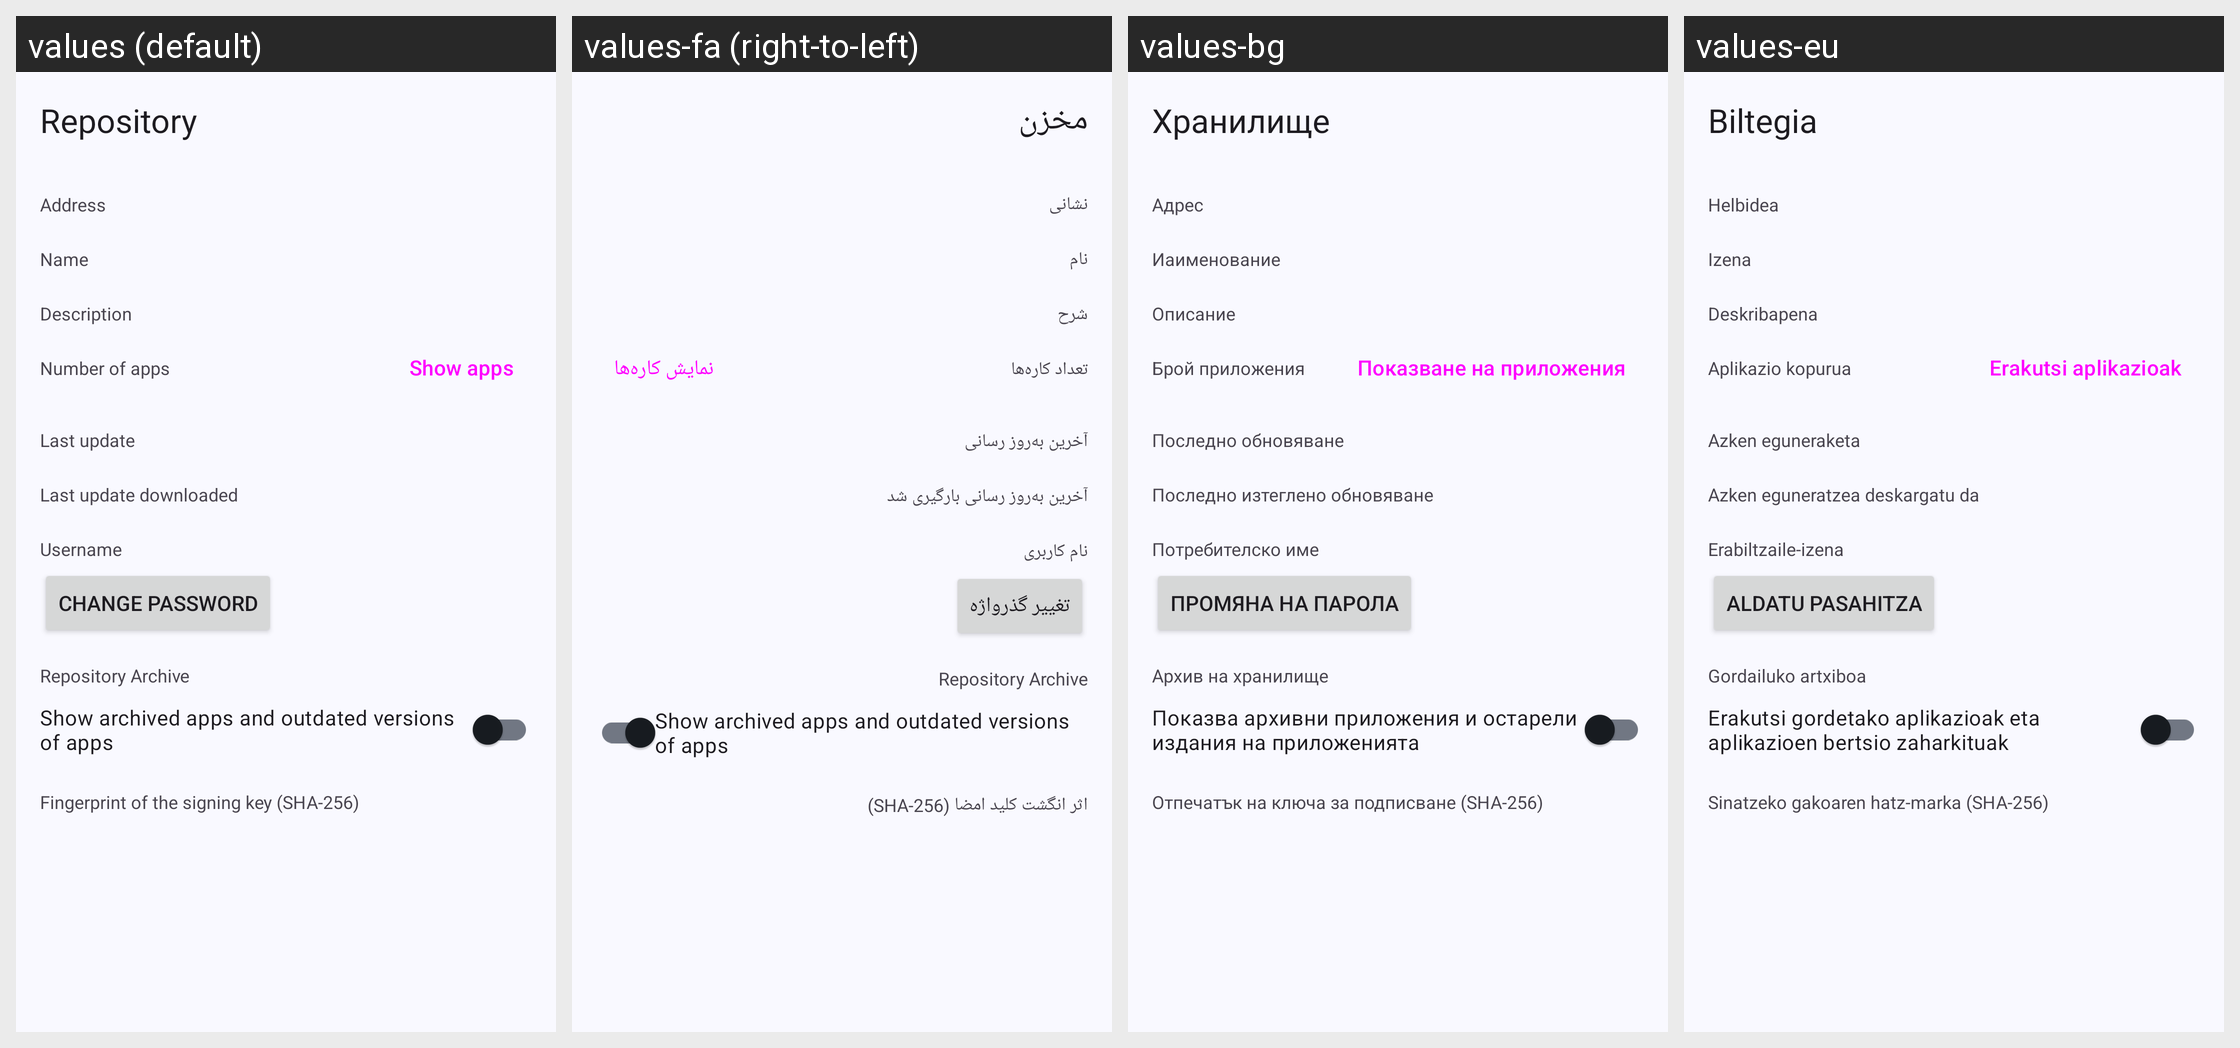

For this localized Android screen grid, give each drawn string resource with its value in every locale shown.
Android screen res/layout/activity_repo_details.xml rendered under 4 locales, left to right: values (default), values-fa (right-to-left), values-bg, values-eu. Device: Nexus 5 (rendered at 1080×1920; each locale shown at half size, 540×960, under a caption strip naming it); theme Theme.App.
Other locales in the repository, not shown: values-af, values-ar, values-ast, values-az, values-be, values-bo, values-ca, values-cs, values-cy, values-da, values-de, values-el, values-eo, values-es, values-et, values-fi, values-fr, values-gl, values-he, values-hi, values-hr, values-hu, values-hy, values-id, values-is, values-it, values-ja, values-kab, values-kk, values-kn, values-ko, values-lt, values-lv, values-ml, values-my, values-nb, values-nl, values-nl-rBE, values-pl, values-pt-rBR, values-pt-rPT, values-ro, values-ru, values-sc, values-sk, values-sl, values-sn, values-sq, values-sr, values-sv, values-ta, values-te, values-tr, values-ug, values-uk, values-vi, values-zh-rCN, values-zh-rHK, values-zh-rTW.
Strings drawn on this screen, with the default value and each locale's value (text and hints the layout hard-codes, and strings that could not be matched under every locale, appear in the picture but are not listed):

repo_details
  values: Repository
  values-fa: مخزن
  values-bg: Хранилище
  values-eu: Biltegia

repo_url
  values: Address
  values-fa: نشانی
  values-bg: Адрес
  values-eu: Helbidea

repo_name
  values: Name
  values-fa: نام
  values-bg: Иаименование
  values-eu: Izena

repo_description
  values: Description
  values-fa: شرح
  values-bg: Описание
  values-eu: Deskribapena

repo_num_apps
  values: Number of apps
  values-fa: تعداد کاره‌ها
  values-bg: Брой приложения
  values-eu: Aplikazio kopurua

repo_num_apps_button
  values: Show apps
  values-fa: نمایش کاره‌ها
  values-bg: Показване на приложения
  values-eu: Erakutsi aplikazioak

repo_last_update
  values: Last update
  values-fa: آخرین به‌روز رسانی
  values-bg: Последно обновяване
  values-eu: Azken eguneraketa

repo_last_update_downloaded
  values: Last update downloaded
  values-fa: آخرین به‌روز رسانی بارگیری شد
  values-bg: Последно изтеглено обновяване
  values-eu: Azken eguneratzea deskargatu da

login_name
  values: Username
  values-fa: نام کاربری
  values-bg: Потребителско име
  values-eu: Erabiltzaile-izena

repo_edit_credentials
  values: Change Password
  values-fa: تغییر گذرواژه
  values-bg: Промяна на парола
  values-eu: Aldatu pasahitza

repo_archive_toggle
  values: Repository Archive
  values-fa: Repository Archive  [not translated; the default value is used]
  values-bg: Архив на хранилище
  values-eu: Gordailuko artxiboa

repo_archive_toggle_description
  values: Show archived apps and outdated versions of apps
  values-fa: Show archived apps and outdated versions of apps  [not translated; the default value is used]
  values-bg: Показва архивни приложения и остарели издания на приложенията
  values-eu: Erakutsi gordetako aplikazioak eta aplikazioen bertsio zaharkituak

repo_fingerprint
  values: Fingerprint of the signing key (SHA-256)
  values-fa: اثر انگشت کلید امضا (SHA-256)
  values-bg: Отпечатък на ключа за подписване (SHA-256)
  values-eu: Sinatzeko gakoaren hatz-marka (SHA-256)
